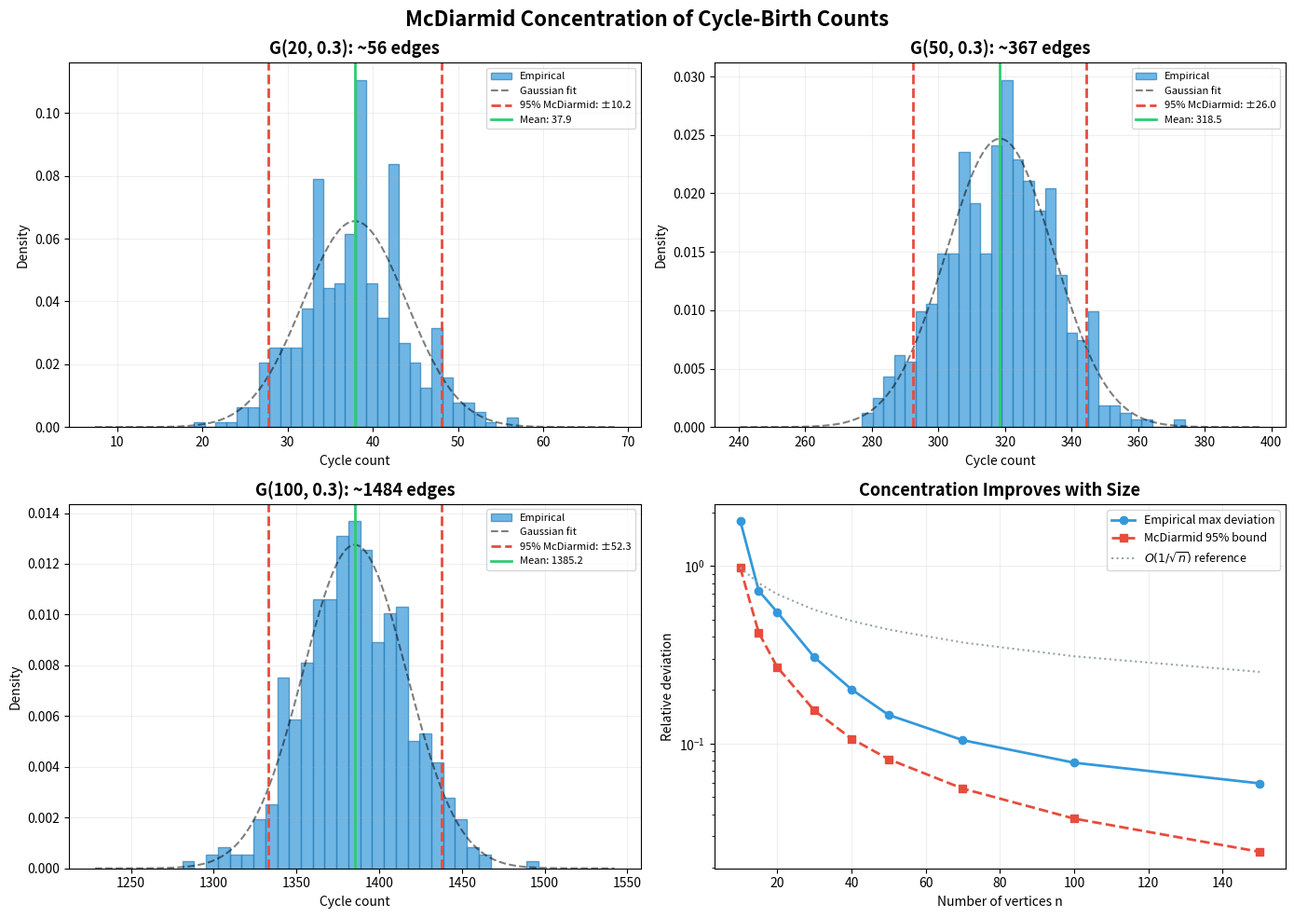

Here is the Python script that generated this plot:
"""
Visualization 2: McDiarmid Concentration of Cycle-Birth Counts

Visualizes the concentration phenomenon: for random graphs G(n, p),
the cycle-birth count concentrates tightly around its mean as the
graph size increases. The McDiarmid bound provides a rigorous envelope.

What it shows:
- Histogram of cycle counts across random graph instances
- McDiarmid concentration envelope (theoretical bound)
- Convergence of relative deviation as n grows
"""

import matplotlib.pyplot as plt
import numpy as np
import math
import random


class UnionFind:
    def __init__(self, n):
        self.parent = list(range(n))
        self.rank = [0] * n
    def find(self, x):
        if self.parent[x] != x:
            self.parent[x] = self.find(self.parent[x])
        return self.parent[x]
    def union(self, x, y):
        rx, ry = self.find(x), self.find(y)
        if rx == ry:
            return False
        if self.rank[rx] < self.rank[ry]:
            rx, ry = ry, rx
        self.parent[ry] = rx
        if self.rank[rx] == self.rank[ry]:
            self.rank[rx] += 1
        return True


def random_graph_cycle_count(n, p, seed):
    random.seed(seed)
    uf = UnionFind(n)
    cycles = 0
    total_edges = 0
    for i in range(n):
        for j in range(i+1, n):
            if random.random() < p:
                total_edges += 1
                w = random.random()
                if not uf.union(i, j):
                    cycles += 1
    return cycles, total_edges


fig, axes = plt.subplots(2, 2, figsize=(14, 10))
fig.suptitle('McDiarmid Concentration of Cycle-Birth Counts',
             fontsize=16, fontweight='bold')

# Panel 1-3: Histograms for different n
p = 0.3
n_trials = 500

for panel_idx, n in enumerate([20, 50, 100]):
    ax = axes[panel_idx // 2][panel_idx % 2]

    cycle_counts = []
    edge_counts = []
    for trial in range(n_trials):
        cc, ec = random_graph_cycle_count(n, p, seed=10000 * panel_idx + trial)
        cycle_counts.append(cc)
        edge_counts.append(ec)

    mean_cc = np.mean(cycle_counts)
    std_cc = np.std(cycle_counts)
    mean_ec = np.mean(edge_counts)

    # McDiarmid bound
    m = int(mean_ec)
    r95 = math.sqrt(m * math.log(40) / 2) if m > 0 else 0
    r99 = math.sqrt(m * math.log(200) / 2) if m > 0 else 0

    ax.hist(cycle_counts, bins=30, density=True, alpha=0.7,
            color='#3498db', edgecolor='#2980b9', label='Empirical')

    # Theoretical envelope
    x_range = np.linspace(mean_cc - 3*r95, mean_cc + 3*r95, 200)
    # Gaussian approximation
    if std_cc > 0:
        gaussian = np.exp(-0.5 * ((x_range - mean_cc) / std_cc)**2) / (std_cc * np.sqrt(2*np.pi))
        ax.plot(x_range, gaussian, 'k--', linewidth=1.5, alpha=0.5, label='Gaussian fit')

    # McDiarmid bounds
    ax.axvline(mean_cc - r95, color='#e74c3c', linestyle='--', linewidth=2,
               label=f'95% McDiarmid: ±{r95:.1f}')
    ax.axvline(mean_cc + r95, color='#e74c3c', linestyle='--', linewidth=2)
    ax.axvline(mean_cc, color='#2ecc71', linestyle='-', linewidth=2,
               label=f'Mean: {mean_cc:.1f}')

    ax.set_title(f'G({n}, {p}): ~{m} edges', fontsize=13, fontweight='bold')
    ax.set_xlabel('Cycle count')
    ax.set_ylabel('Density')
    ax.legend(fontsize=8, loc='upper right')
    ax.grid(True, alpha=0.2)

# Panel 4: Convergence of relative deviation
ax = axes[1][1]
ns = [10, 15, 20, 30, 40, 50, 70, 100, 150]
rel_devs_empirical = []
rel_devs_mcdiarmid = []

for n in ns:
    cycle_counts = []
    edge_counts = []
    for trial in range(300):
        cc, ec = random_graph_cycle_count(n, p, seed=50000 + n * 1000 + trial)
        cycle_counts.append(cc)
        edge_counts.append(ec)

    mean_cc = np.mean(cycle_counts)
    if mean_cc > 0:
        max_dev = max(abs(c - mean_cc) for c in cycle_counts)
        rel_dev = max_dev / mean_cc
        m = int(np.mean(edge_counts))
        r95 = math.sqrt(m * math.log(40) / 2) if m > 0 else 0
        mcdiarmid_rel = r95 / mean_cc if mean_cc > 0 else 0
    else:
        rel_dev = 0
        mcdiarmid_rel = 0

    rel_devs_empirical.append(rel_dev)
    rel_devs_mcdiarmid.append(mcdiarmid_rel)

ax.plot(ns, rel_devs_empirical, 'o-', color='#3498db', linewidth=2,
        markersize=6, label='Empirical max deviation')
ax.plot(ns, rel_devs_mcdiarmid, 's--', color='#e74c3c', linewidth=2,
        markersize=6, label='McDiarmid 95% bound')

# Theoretical 1/sqrt(n) decay
ns_theory = np.array(ns, dtype=float)
scale = rel_devs_mcdiarmid[0] * np.sqrt(ns[0]) if ns[0] > 0 else 1
theory = scale / np.sqrt(ns_theory)
ax.plot(ns, theory, ':', color='#95a5a6', linewidth=1.5, label=r'$O(1/\sqrt{n})$ reference')

ax.set_title('Concentration Improves with Size', fontsize=13, fontweight='bold')
ax.set_xlabel('Number of vertices n')
ax.set_ylabel('Relative deviation')
ax.legend(fontsize=9)
ax.set_yscale('log')
ax.grid(True, alpha=0.2)

plt.tight_layout()
plt.savefig('viz_concentration.png', dpi=150, bbox_inches='tight')
print("Saved viz_concentration.png")
